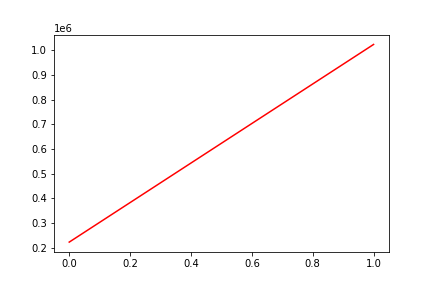

Values plotted in this chart, from the file beside it:
, date, assets
0, 0, 222825
1, 20170202, 1022901
